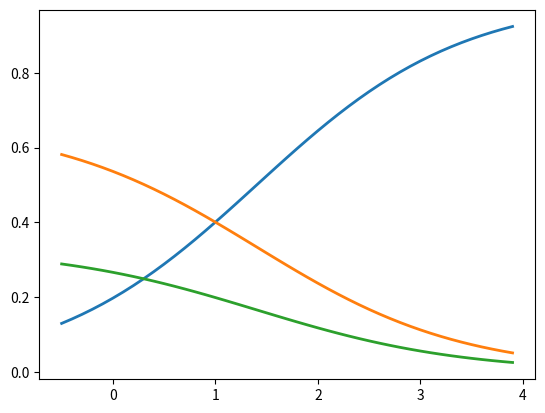

Generate this figure with matplotlib:
#matplotlib示例
import numpy as np
import matplotlib.pyplot as plt
def softmax(x):
    return np.exp(x) / np.sum(np.exp(x), axis=0)
scores = [8.0, 5.0, 30]
print(softmax(scores))
# Plot softmax curves
x = np.arange(-0.5, 4.0, 0.1)
scores = np.vstack([x, np.ones_like(x), 0.3 * np.ones_like(x)])
plt.plot(x, softmax(scores).T, linewidth=2)
plt.show()
#这个函数主要是用来处理多分类问题的，将��出的值转化为概率值，这样就可以用来进行多分类问题的训练了。
#matplotlib在这里的作用是用来进行绘图的，这样就可以很方便地展示softmax函数的曲线了。

